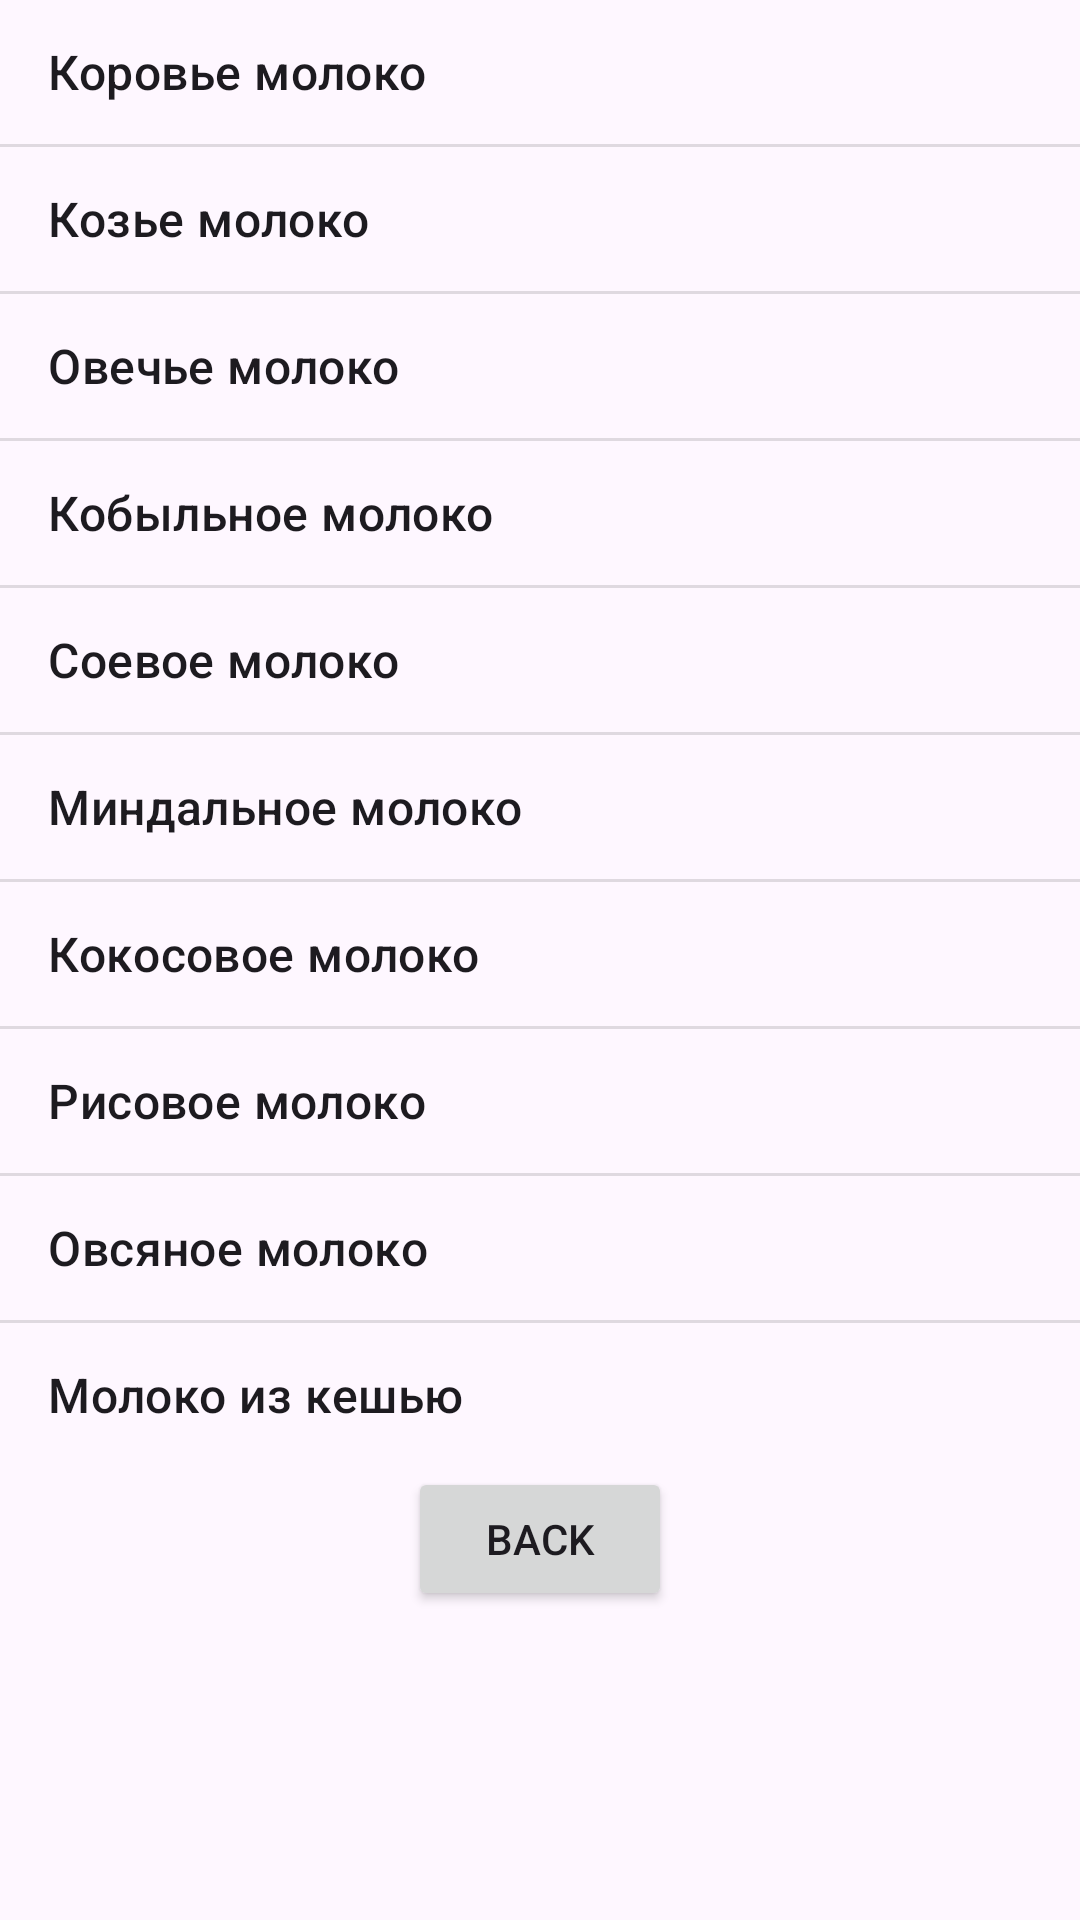

Write the Android layout XML for this screen, with the resource values it uses.
<!-- AndroidManifest.xml: application theme Theme.MyApplication5554 -->
<!-- res/layout/activity_milk.xml -->
<?xml version="1.0" encoding="utf-8"?>
<LinearLayout
    xmlns:android="http://schemas.android.com/apk/res/android"
    xmlns:tools="http://schemas.android.com/tools"
    android:layout_width="match_parent"
    android:layout_height="match_parent"
    tools:context=".MilkActivity"
    android:orientation="vertical">
    <ListView
        android:layout_width="match_parent"
        android:layout_height="wrap_content"
        android:entries="@array/SOMilk">
    </ListView>
    <Button
        android:id="@+id/Btn_Main"
        android:layout_width="wrap_content"
        android:layout_height="wrap_content"
        android:text="Back"
        android:layout_gravity="center_horizontal"
        android:onClick="OnMain"/>

</LinearLayout>
<!-- resources referenced by this layout -->
<resources>
  <string-array name="SOMilk">
          <item>Коровье молоко</item>
          <item>Козье молоко</item>
          <item>Овечье молоко</item>
          <item>Кобыльное молоко</item>
          <item>Соевое молоко</item>
          <item>Миндальное молоко</item>
          <item>Кокосовое молоко</item>
          <item>Рисовое молоко</item>
          <item>Овсяное молоко</item>
          <item>Молоко из кешью</item>
      </string-array>
  <style name="Theme.MyApplication5554" parent="Base.Theme.MyApplication5554" />
  <style name="Base.Theme.MyApplication5554" parent="Theme.Material3.DayNight.NoActionBar">
          
          
      </style>
</resources>
